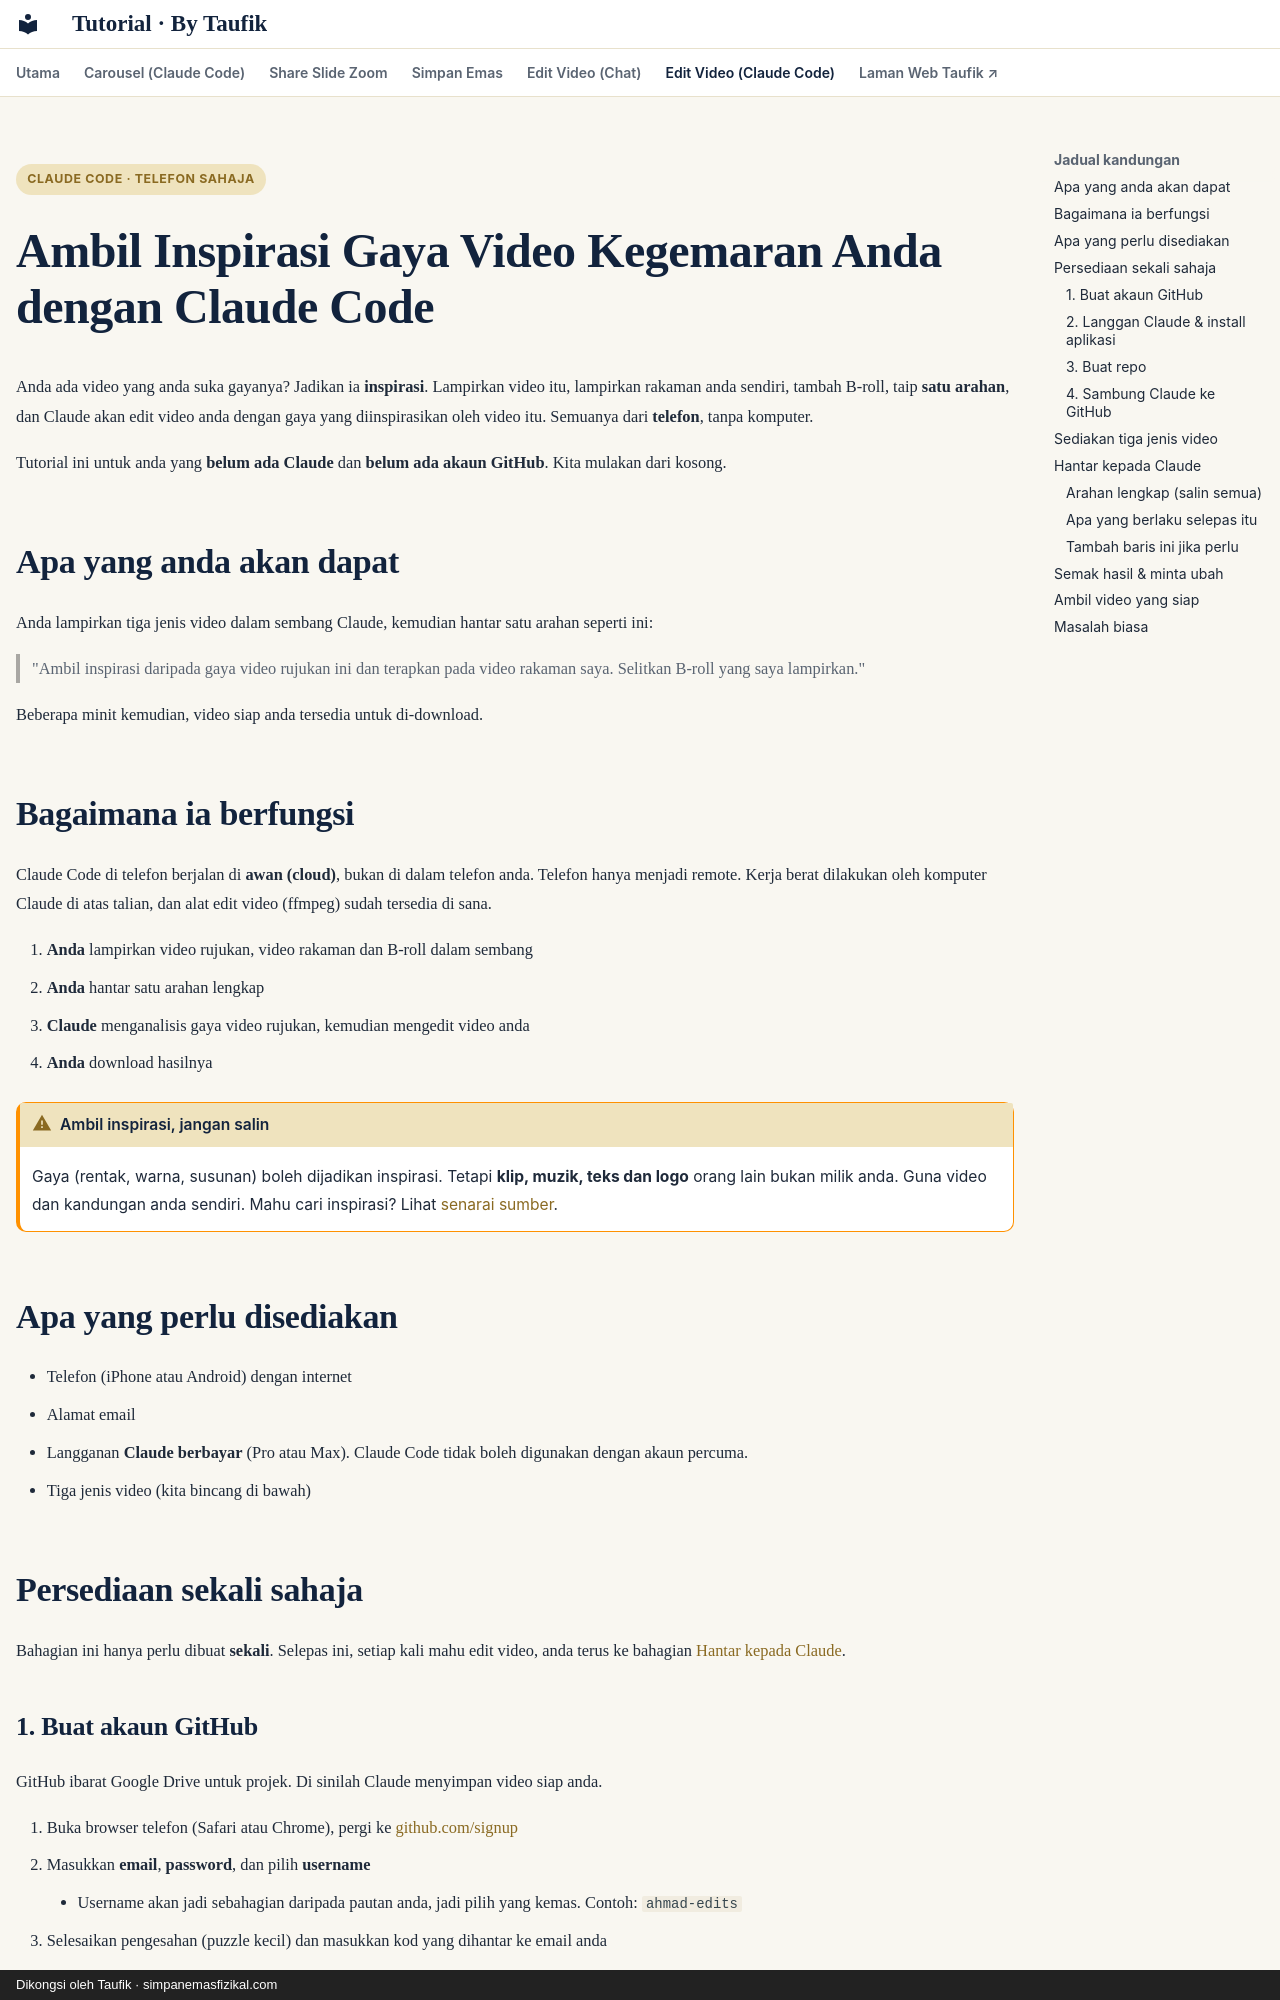

repository: taufikmusa/tutorial · page: edit-video/index.html · generator: mkdocs · copyright: Dikongsi oleh Taufik · simpanemasfizikal.com

---
hide:
  - navigation
  - footer
---

<span class="chip">Claude Code · Telefon sahaja</span>

# Ambil Inspirasi Gaya Video Kegemaran Anda dengan Claude Code

Anda ada video yang anda suka gayanya? Jadikan ia **inspirasi**. Lampirkan video itu, lampirkan rakaman anda sendiri, tambah B-roll, taip **satu arahan**, dan Claude akan edit video anda dengan gaya yang diinspirasikan oleh video itu. Semuanya dari **telefon**, tanpa komputer.

Tutorial ini untuk anda yang **belum ada Claude** dan **belum ada akaun GitHub**. Kita mulakan dari kosong.

## Apa yang anda akan dapat

Anda lampirkan tiga jenis video dalam sembang Claude, kemudian hantar satu arahan seperti ini:

> "Ambil inspirasi daripada gaya video rujukan ini dan terapkan pada video rakaman saya. Selitkan B-roll yang saya lampirkan."

Beberapa minit kemudian, video siap anda tersedia untuk di-download.

## Bagaimana ia berfungsi

Claude Code di telefon berjalan di **awan (cloud)**, bukan di dalam telefon anda. Telefon hanya menjadi remote. Kerja berat dilakukan oleh komputer Claude di atas talian, dan alat edit video (ffmpeg) sudah tersedia di sana.

1. **Anda** lampirkan video rujukan, video rakaman dan B-roll dalam sembang
2. **Anda** hantar satu arahan lengkap
3. **Claude** menganalisis gaya video rujukan, kemudian mengedit video anda
4. **Anda** download hasilnya

!!! warning "Ambil inspirasi, jangan salin"
    Gaya (rentak, warna, susunan) boleh dijadikan inspirasi. Tetapi **klip, muzik, teks dan logo** orang lain bukan milik anda. Guna video dan kandungan anda sendiri. Mahu cari inspirasi? Lihat [senarai sumber](../carousel-claude-code/index.md#cari-inspirasi-di-mana).

## Apa yang perlu disediakan

- Telefon (iPhone atau Android) dengan internet
- Alamat email
- Langganan **Claude berbayar** (Pro atau Max). Claude Code tidak boleh digunakan dengan akaun percuma.
- Tiga jenis video (kita bincang di bawah)

## Persediaan sekali sahaja

Bahagian ini hanya perlu dibuat **sekali**. Selepas ini, setiap kali mahu edit video, anda terus ke bahagian [Hantar kepada Claude](#hantar-kepada-claude).
